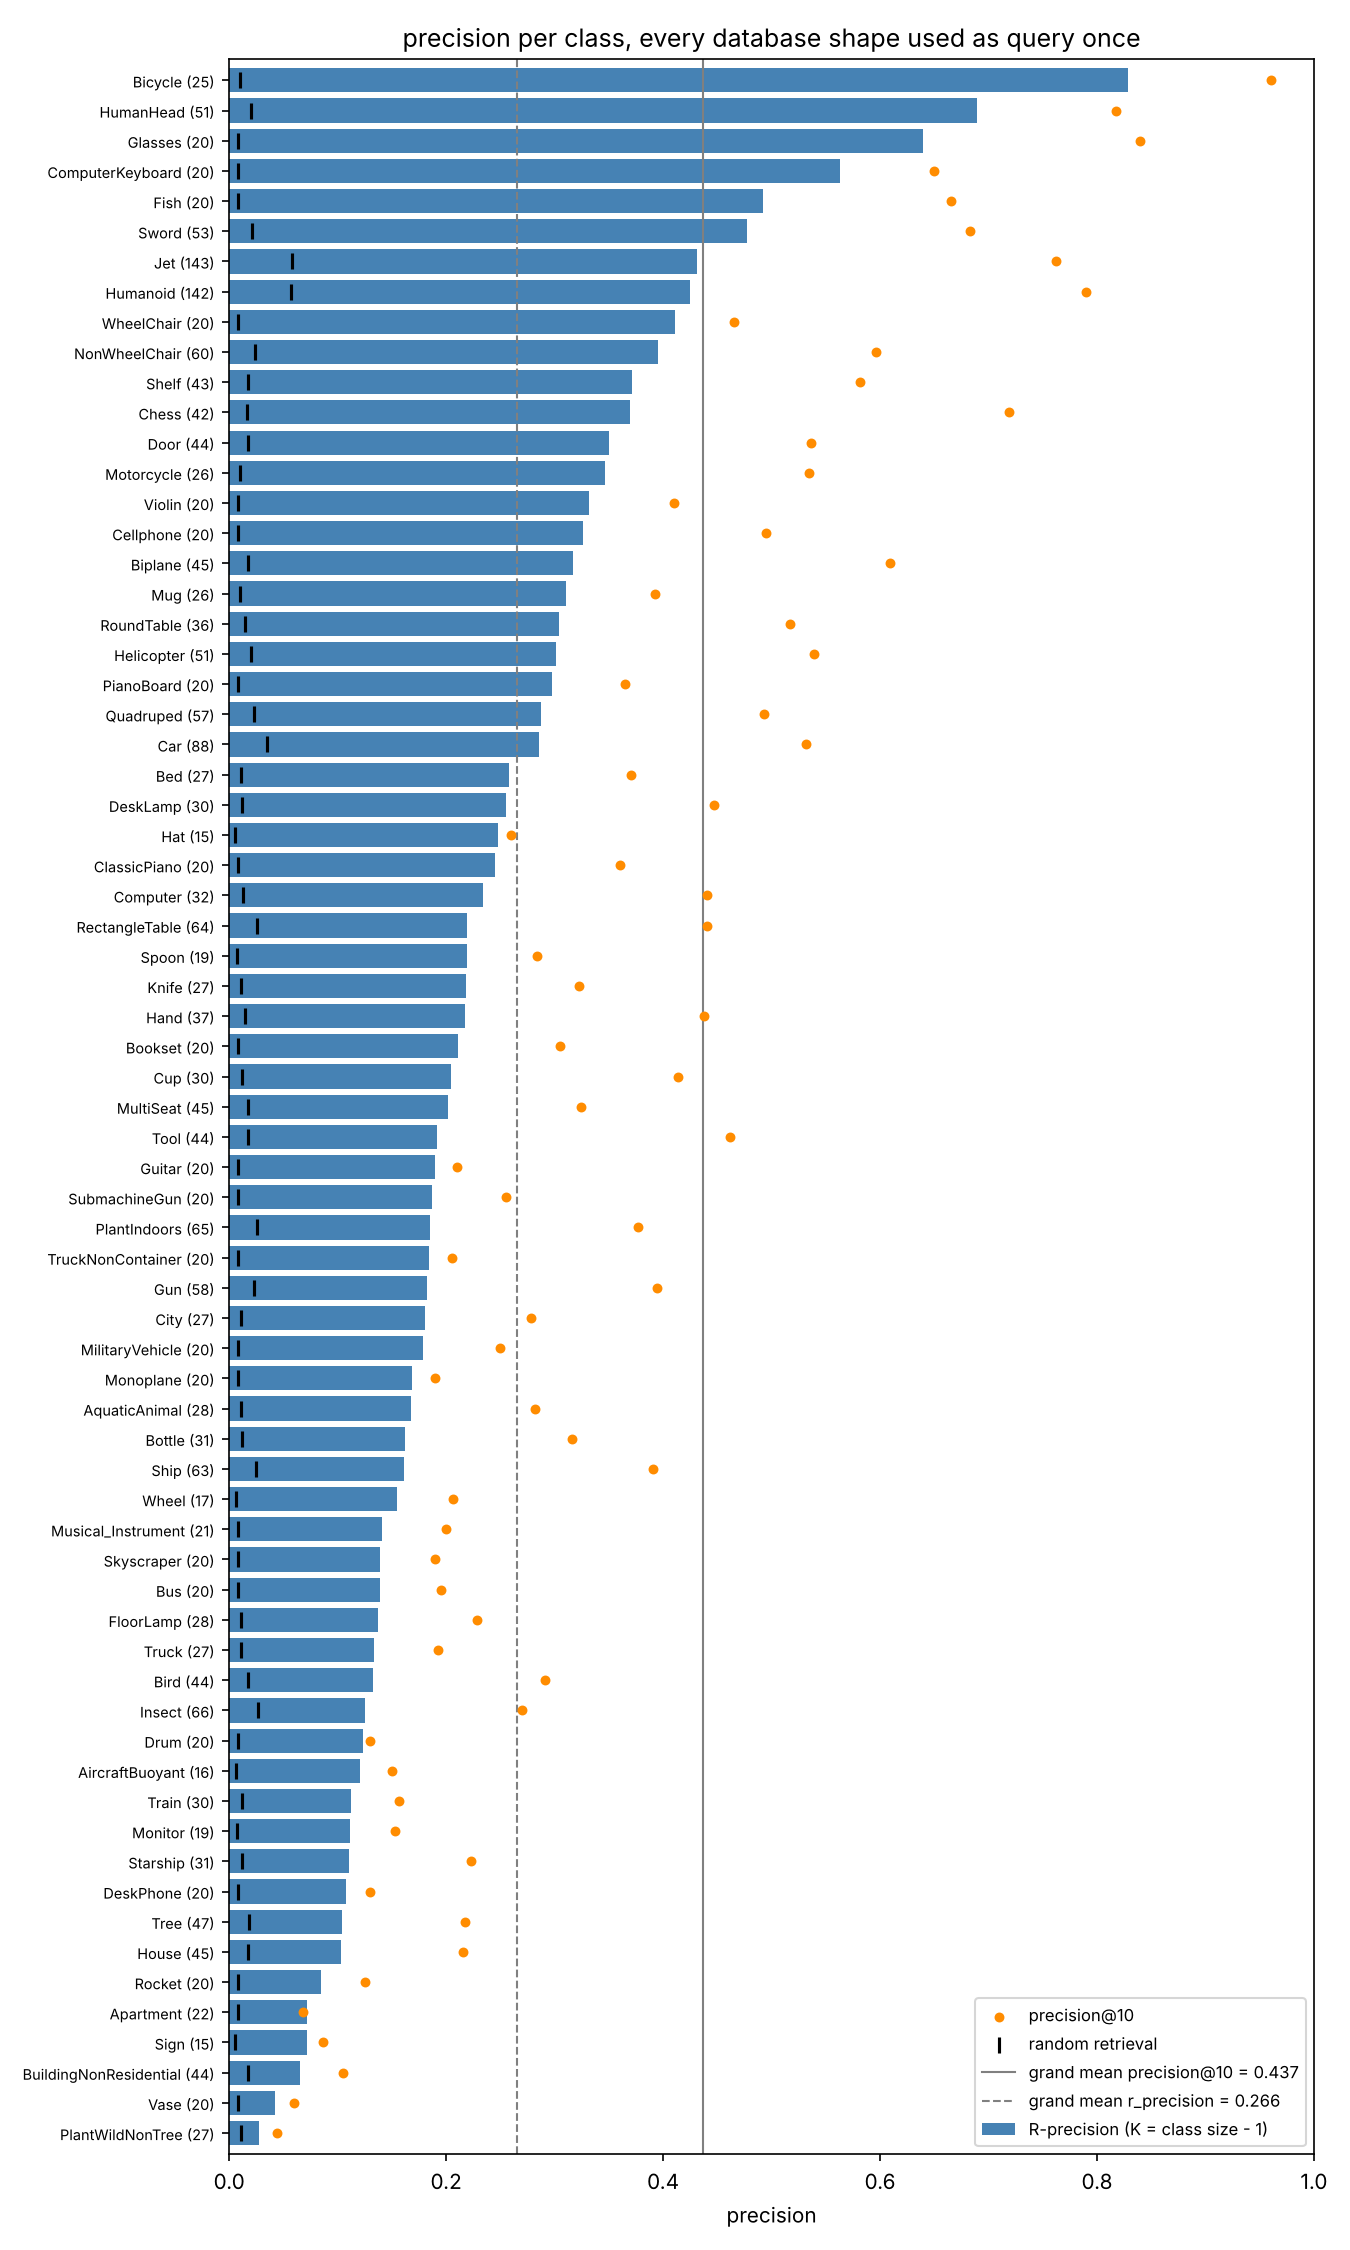

Data behind this chart, as committed beside it:
class, size, precision@10, r_precision, random, lift
Bicycle, 25, 0.96, 0.8283, 0.009709, 85.32
HumanHead, 51, 0.8176, 0.689, 0.02023, 34.07
Glasses, 20, 0.84, 0.6395, 0.007686, 83.2
ComputerKeyboard, 20, 0.65, 0.5632, 0.007686, 73.27
Fish, 20, 0.665, 0.4921, 0.007686, 64.03
Sword, 53, 0.683, 0.4775, 0.02104, 22.7
Jet, 143, 0.7622, 0.4312, 0.05744, 7.507
Humanoid, 142, 0.7901, 0.4244, 0.05704, 7.441
WheelChair, 20, 0.465, 0.4105, 0.007686, 53.41
NonWheelChair, 60, 0.5967, 0.3952, 0.02387, 16.56
Shelf, 43, 0.5814, 0.3715, 0.01699, 21.87
Chess, 42, 0.719, 0.3699, 0.01659, 22.3
Door, 44, 0.5364, 0.3504, 0.01739, 20.15
Motorcycle, 26, 0.5346, 0.3462, 0.01011, 34.23
Violin, 20, 0.41, 0.3316, 0.007686, 43.14
Cellphone, 20, 0.495, 0.3263, 0.007686, 42.46
Biplane, 45, 0.6089, 0.3172, 0.0178, 17.82
Mug, 26, 0.3923, 0.3108, 0.01011, 30.73
RoundTable, 36, 0.5167, 0.304, 0.01416, 21.47
Helicopter, 51, 0.5392, 0.3012, 0.02023, 14.89
PianoBoard, 20, 0.365, 0.2974, 0.007686, 38.69
Quadruped, 57, 0.493, 0.2873, 0.02265, 12.68
Car, 88, 0.5318, 0.2858, 0.03519, 8.12
Bed, 27, 0.3704, 0.2578, 0.01052, 24.51
DeskLamp, 30, 0.4467, 0.2552, 0.01173, 21.75
Hat, 15, 0.26, 0.2476, 0.005663, 43.72
ClassicPiano, 20, 0.36, 0.2447, 0.007686, 31.84
Computer, 32, 0.4406, 0.2339, 0.01254, 18.65
RectangleTable, 64, 0.4406, 0.2195, 0.02549, 8.613
Spoon, 19, 0.2842, 0.2193, 0.007282, 30.12
Knife, 27, 0.3222, 0.2179, 0.01052, 20.72
Hand, 37, 0.4378, 0.217, 0.01456, 14.9
Bookset, 20, 0.305, 0.2105, 0.007686, 27.39
Cup, 30, 0.4133, 0.2046, 0.01173, 17.44
MultiSeat, 45, 0.3244, 0.202, 0.0178, 11.35
Tool, 44, 0.4614, 0.1913, 0.01739, 11
Guitar, 20, 0.21, 0.1895, 0.007686, 24.65
SubmachineGun, 20, 0.255, 0.1868, 0.007686, 24.31
PlantIndoors, 65, 0.3769, 0.1853, 0.02589, 7.159
TruckNonContainer, 20, 0.205, 0.1842, 0.007686, 23.97
Gun, 58, 0.3948, 0.1821, 0.02306, 7.897
City, 27, 0.2778, 0.1809, 0.01052, 17.2
MilitaryVehicle, 20, 0.25, 0.1789, 0.007686, 23.28
Monoplane, 20, 0.19, 0.1684, 0.007686, 21.91
AquaticAnimal, 28, 0.2821, 0.168, 0.01092, 15.38
Bottle, 31, 0.3161, 0.1624, 0.01214, 13.38
Ship, 63, 0.3905, 0.1608, 0.02508, 6.41
Wheel, 17, 0.2059, 0.1544, 0.006472, 23.86
Musical_Instrument, 21, 0.2, 0.1405, 0.008091, 17.36
Skyscraper, 20, 0.19, 0.1395, 0.007686, 18.15
Bus, 20, 0.195, 0.1395, 0.007686, 18.15
FloorLamp, 28, 0.2286, 0.1376, 0.01092, 12.59
Truck, 27, 0.1926, 0.1339, 0.01052, 12.73
Bird, 44, 0.2909, 0.1321, 0.01739, 7.596
Insect, 66, 0.2697, 0.1252, 0.02629, 4.76
Drum, 20, 0.13, 0.1237, 0.007686, 16.09
AircraftBuoyant, 16, 0.15, 0.1208, 0.006068, 19.91
Train, 30, 0.1567, 0.1126, 0.01173, 9.602
Monitor, 19, 0.1526, 0.1111, 0.007282, 15.26
Starship, 31, 0.2226, 0.1108, 0.01214, 9.126
... 9 more rows
